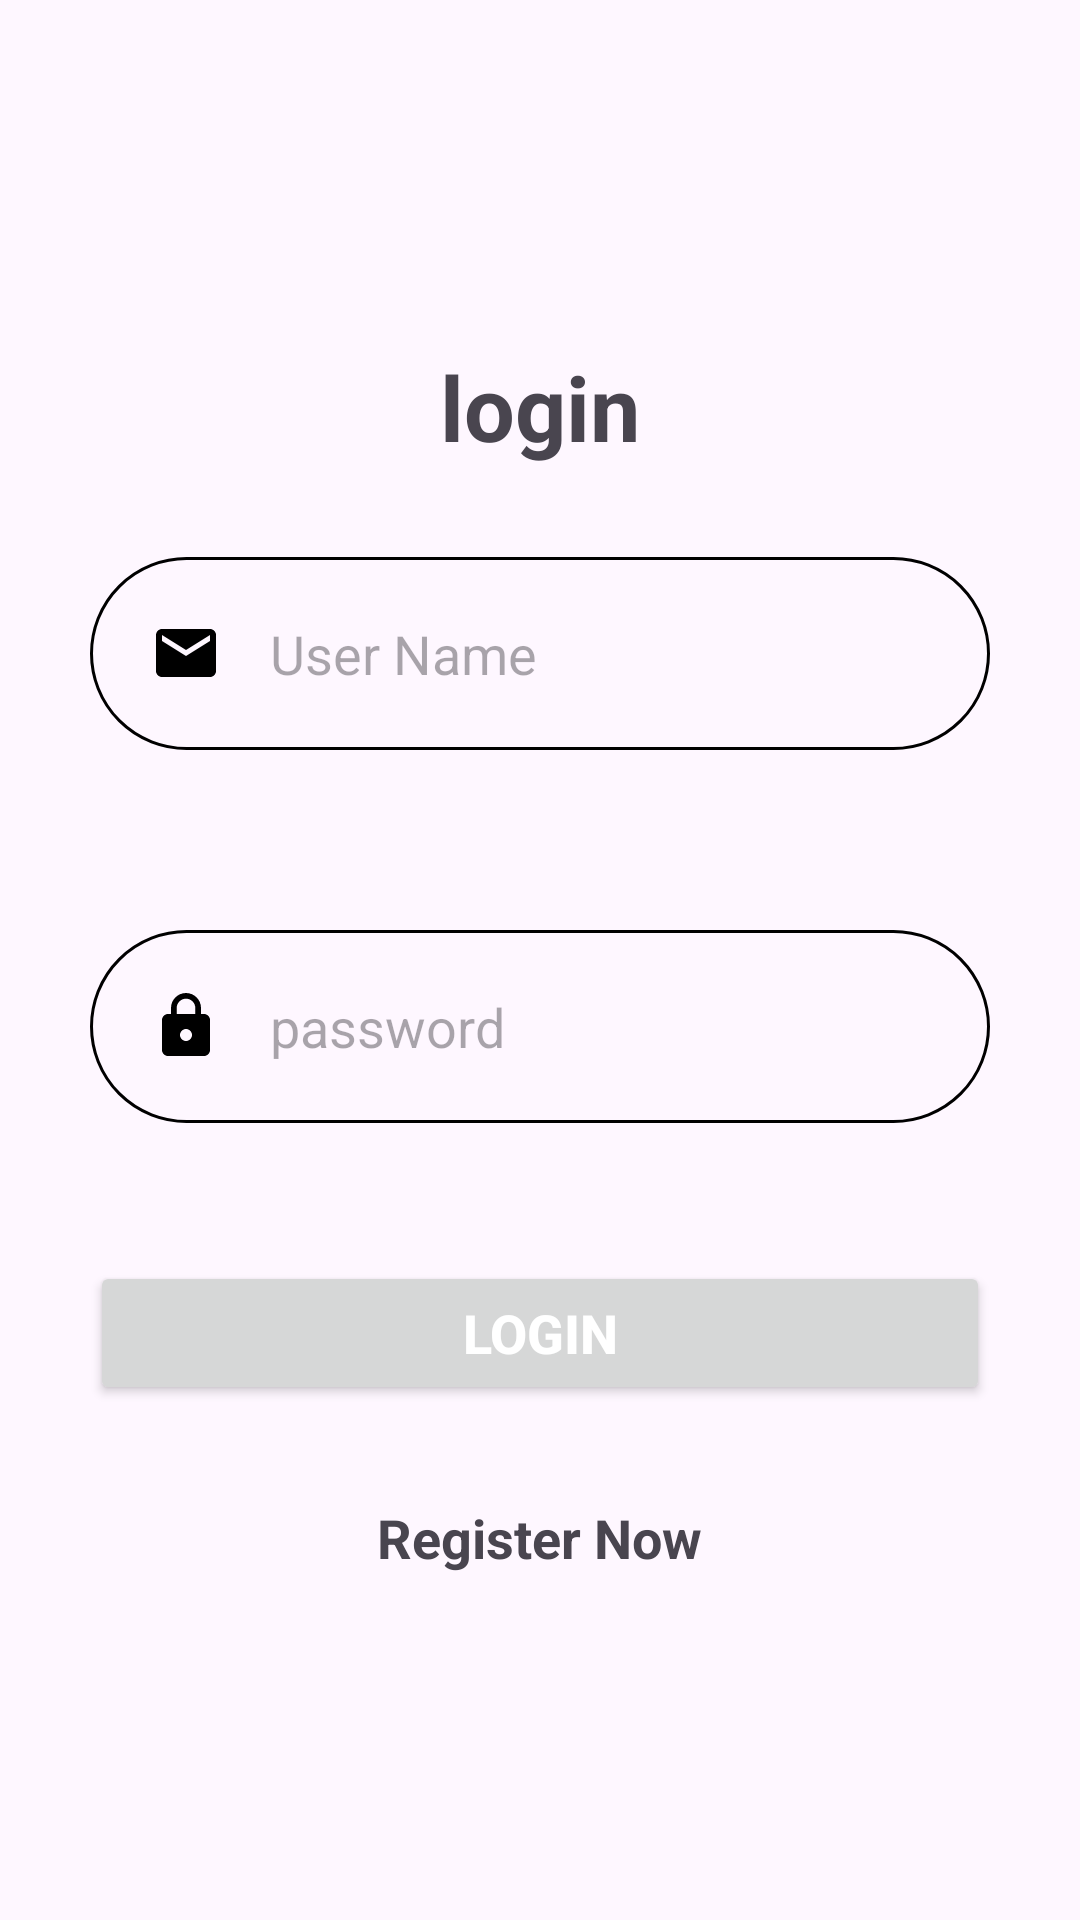

This screen was rendered from an Android layout file. Write that file and the resources it references.
<!-- AndroidManifest.xml: application theme Theme.OverallRecyclerViewProject -->
<!-- res/layout/activity_main2.xml -->
<?xml version="1.0" encoding="utf-8"?>
<LinearLayout xmlns:android="http://schemas.android.com/apk/res/android"
    xmlns:app="http://schemas.android.com/apk/res-auto"
    xmlns:tools="http://schemas.android.com/tools"
    android:layout_width="match_parent"
    android:layout_height="match_parent"
    tools:context=".MainActivity2"
    android:background="@drawable/as"
    android:gravity="center"
    android:orientation="vertical">

    <TextView
        android:id="@+id/textView"
        android:layout_width="wrap_content"
        android:layout_height="wrap_content"
        android:text="login"
        android:textSize="30sp"
        android:textStyle="bold" />

    <EditText

        android:id="@+id/ed"
        android:layout_width="300dp"
        android:layout_height="wrap_content"
        android:layout_margin="30dp"
        android:layout_marginStart="32dp"
        android:layout_marginEnd="32dp"
        android:background="@drawable/round_border"
        android:drawableStart="@drawable/ic_email"
        android:drawablePadding="16dp"
        android:ems="10"
        android:hint="User Name"
        android:inputType="textEmailAddress"
        android:minHeight="48dp"
        android:padding="20dp"
        tools:ignore="RtlCompat" />

    <EditText
        android:id="@+id/ed1"
        android:layout_width="300dp"
        android:layout_height="wrap_content"
        android:layout_margin="30dp"
        android:layout_marginStart="32dp"
        android:layout_marginEnd="32dp"
        android:background="@drawable/round_border"
        android:drawableStart="@drawable/ic_lock"
        android:drawablePadding="16dp"
        android:ems="10"
        android:hint="password"
        android:inputType="textPassword"
        android:minHeight="48dp"
        android:padding="20dp" />

    <Button
        android:id="@+id/btn"
        android:layout_width="300dp"
        android:layout_height="wrap_content"
        android:text="LOGIN"
        android:layout_marginStart="32dp"
        android:layout_marginTop="16dp"
        android:layout_marginEnd="32dp"
        android:textColor="@android:color/white"
        android:textSize="18sp"
        android:textStyle="bold" />

    <TextView
        android:id="@+id/Signup"
        android:layout_width="wrap_content"
        android:layout_height="wrap_content"
        android:layout_marginStart="32dp"
        android:layout_marginTop="32dp"
        android:layout_marginEnd="32dp"
        android:text="Register Now"
        android:textSize="18sp"
        android:textStyle="bold" />


</LinearLayout>
<!-- resources referenced by this layout -->
<resources>
  <!-- drawable ic_email (drawable) -->
  <vector android:height="24dp"
      android:viewportHeight="24.0" android:viewportWidth="24.0"
      android:width="24dp" xmlns:android="http://schemas.android.com/apk/res/android">
      <path android:fillColor="#FF000000" android:pathData="M20,4L4,4c-1.1,0 -1.99,0.9 -1.99,2L2,18c0,1.1 0.9,2 2,2h16c1.1,0 2,-0.9 2,-2L22,6c0,-1.1 -0.9,-2 -2,-2zM20,8l-8,5 -8,-5L4,6l8,5 8,-5v2z"/>
  </vector>
  <!-- drawable ic_lock (drawable) -->
  <vector android:height="24dp" android:tint="@color/black"
      android:viewportHeight="24.0" android:viewportWidth="24.0"
      android:width="24dp" xmlns:android="http://schemas.android.com/apk/res/android">
      <path android:fillColor="#FF000000" android:pathData="M18,8h-1L17,6c0,-2.76 -2.24,-5 -5,-5S7,3.24 7,6v2L6,8c-1.1,0 -2,0.9 -2,2v10c0,1.1 0.9,2 2,2h12c1.1,0 2,-0.9 2,-2L20,10c0,-1.1 -0.9,-2 -2,-2zM12,17c-1.1,0 -2,-0.9 -2,-2s0.9,-2 2,-2 2,0.9 2,2 -0.9,2 -2,2zM15.1,8L8.9,8L8.9,6c0,-1.71 1.39,-3.1 3.1,-3.1 1.71,0 3.1,1.39 3.1,3.1v2z"/>
  </vector>
  <!-- drawable round_border (drawable) -->
  <?xml version="1.0" encoding="utf-8"?>
  <shape xmlns:android="http://schemas.android.com/apk/res/android"
      android:shape="rectangle">
      <stroke
          android:width="1dp"
          android:color="@color/black" />
      <corners android:radius="100dp" />
  </shape>
  <style name="Theme.OverallRecyclerViewProject" parent="Base.Theme.OverallRecyclerViewProject" />
  <style name="Base.Theme.OverallRecyclerViewProject" parent="Theme.Material3.DayNight.NoActionBar">
          
          
      </style>
  <!-- not gathered from this repository: default colours our renderer supplied (Android Studio template values) -->
  <color name="black">#FF000000</color>
</resources>
